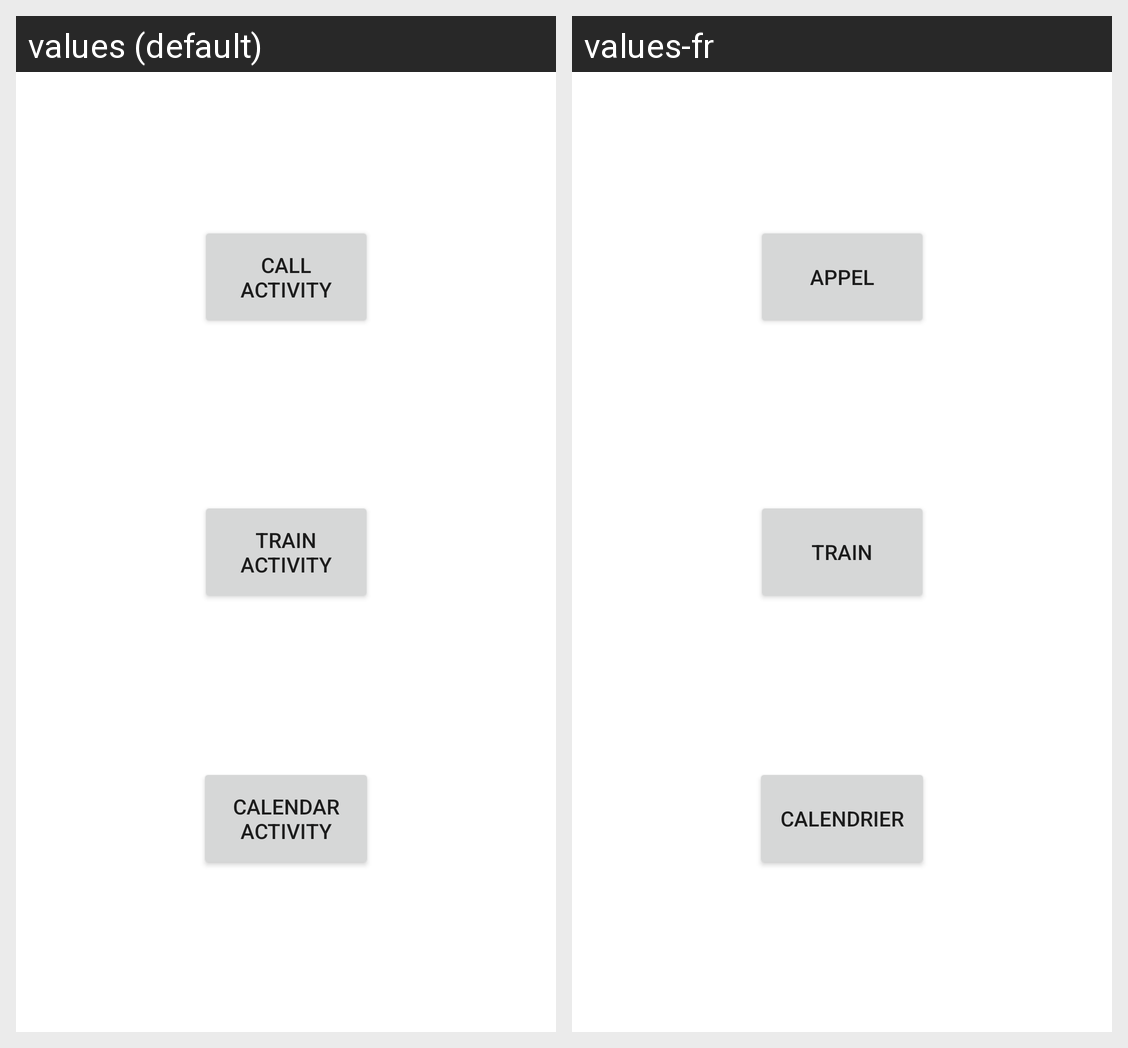

The same Android screen rendered under two of its app's locales, left to right. List the strings drawn on it with the default value and each locale's translation.
Android screen res/layout/home_layout.xml rendered under 2 locales, left to right: values (default), values-fr. Device: Nexus 5 (rendered at 1080×1920; each locale shown at half size, 540×960, under a caption strip naming it); theme Theme.TP1.
Strings drawn on this screen, with the default value and each locale's value (text and hints the layout hard-codes, and strings that could not be matched under every locale, appear in the picture but are not listed):

call_activity_btn
  values: CALL ACTIVITY
  values-fr: APPEL

train_activity_btn
  values: TRAIN ACTIVITY
  values-fr: TRAIN

calendar_activity_btn
  values: CALENDAR ACTIVITY
  values-fr: CALENDRIER
